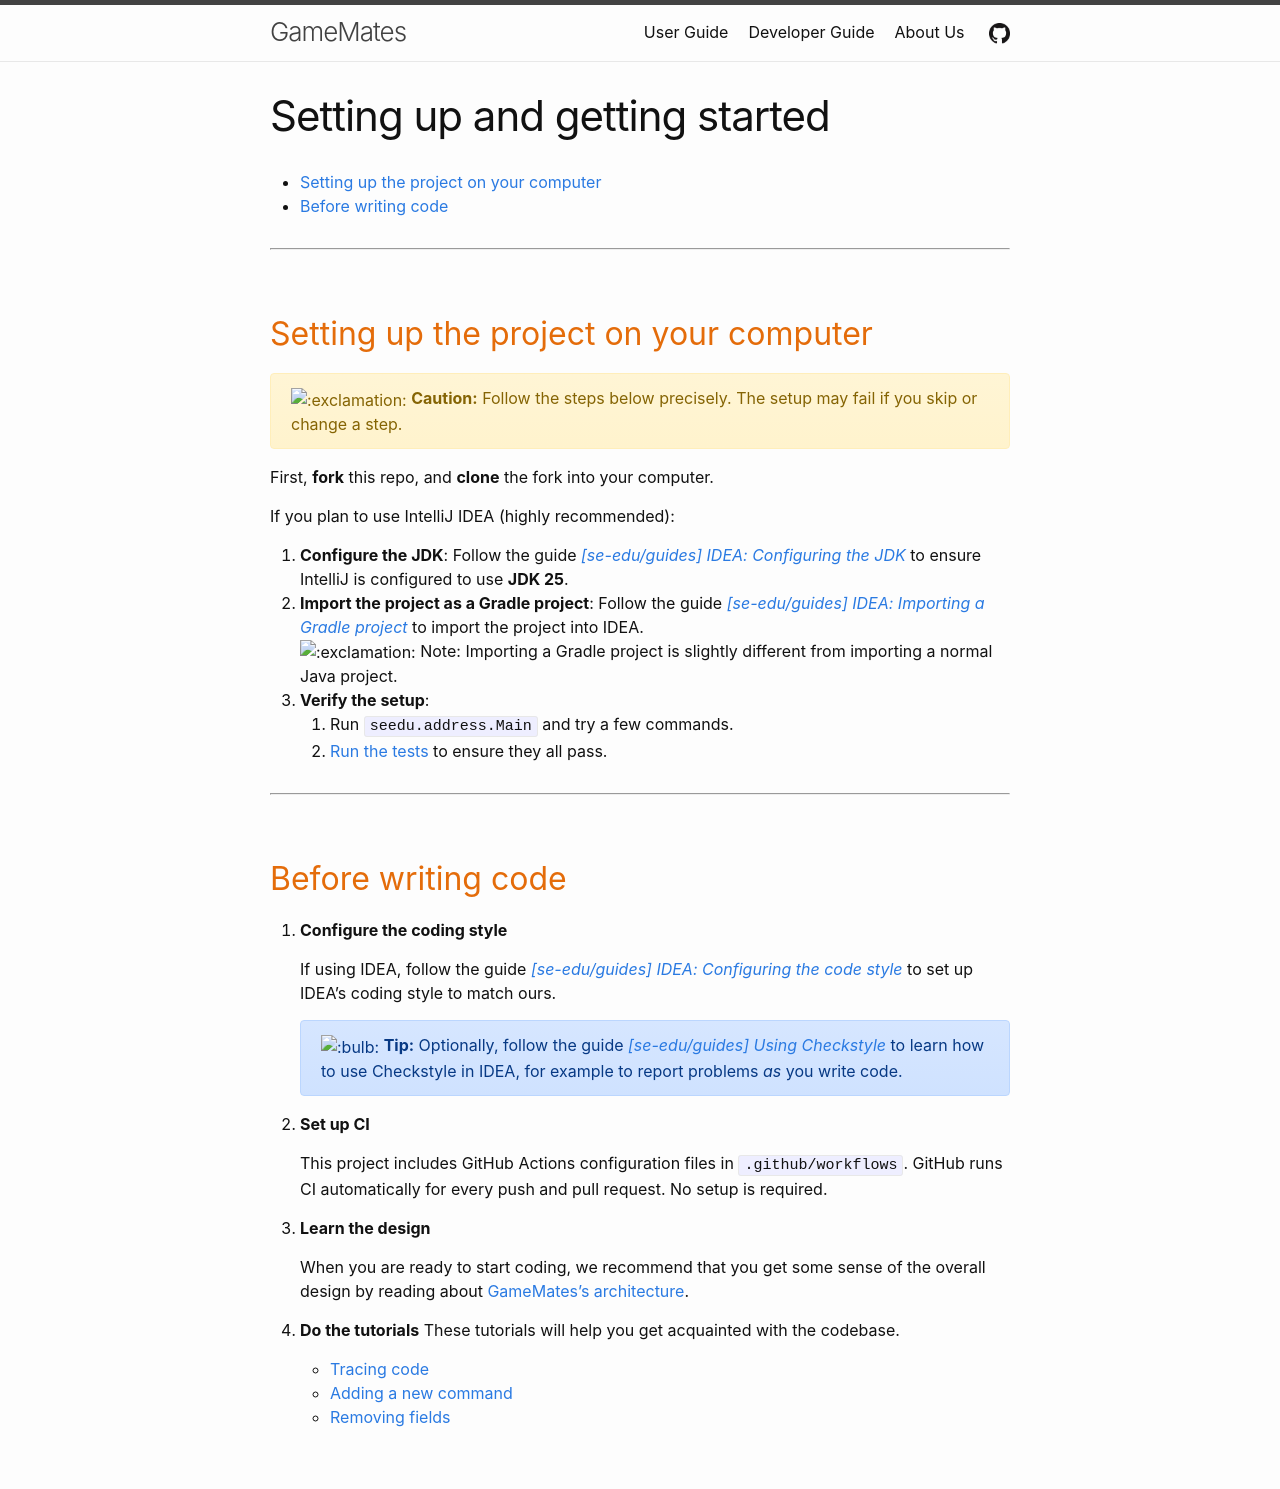

repository: AY2627S1-CS2103T-W14-3/tp · page: SettingUp.html · generator: jekyll

---
layout: page
title: Setting up and getting started
---

* Table of Contents
{:toc}


--------------------------------------------------------------------------------------------------------------------

## Setting up the project on your computer

<div markdown="span" class="alert alert-warning">:exclamation: **Caution:**

Follow the steps below precisely. The setup may fail if you skip or change a step.
</div>

First, **fork** this repo, and **clone** the fork into your computer.

If you plan to use IntelliJ IDEA (highly recommended):
1. **Configure the JDK**: Follow the guide [_[se-edu/guides] IDEA: Configuring the JDK_](https://se-education.org/guides/tutorials/intellijJdk.html) to ensure IntelliJ is configured to use **JDK 25**.
1. **Import the project as a Gradle project**: Follow the guide [_[se-edu/guides] IDEA: Importing a Gradle project_](https://se-education.org/guides/tutorials/intellijImportGradleProject.html) to import the project into IDEA.<br>
  :exclamation: Note: Importing a Gradle project is slightly different from importing a normal Java project.
1. **Verify the setup**:
   1. Run `seedu.address.Main` and try a few commands.
   1. [Run the tests](Testing.md) to ensure they all pass.

--------------------------------------------------------------------------------------------------------------------

## Before writing code

1. **Configure the coding style**

   If using IDEA, follow the guide [_[se-edu/guides] IDEA: Configuring the code style_](https://se-education.org/guides/tutorials/intellijCodeStyle.html) to set up IDEA's coding style to match ours.

   <div markdown="span" class="alert alert-primary">:bulb: **Tip:**

   Optionally, follow the guide [_[se-edu/guides] Using Checkstyle_](https://se-education.org/guides/tutorials/checkstyle.html) to learn how to use Checkstyle in IDEA, for example to report problems _as_ you write code.
   </div>

1. **Set up CI**

   This project includes GitHub Actions configuration files in `.github/workflows`. GitHub runs CI automatically for every push and pull request. No setup is required.

1. **Learn the design**

   When you are ready to start coding, we recommend that you get some sense of the overall design by reading about [GameMates’s architecture](DeveloperGuide.md#architecture).

1. **Do the tutorials**
   These tutorials will help you get acquainted with the codebase.

   * [Tracing code](https://se-education.org/guides/tutorials/ab3TracingCode.html)
   * [Adding a new command](https://se-education.org/guides/tutorials/ab3AddRemark.html)
   * [Removing fields](https://se-education.org/guides/tutorials/ab3RemovingFields.html)
